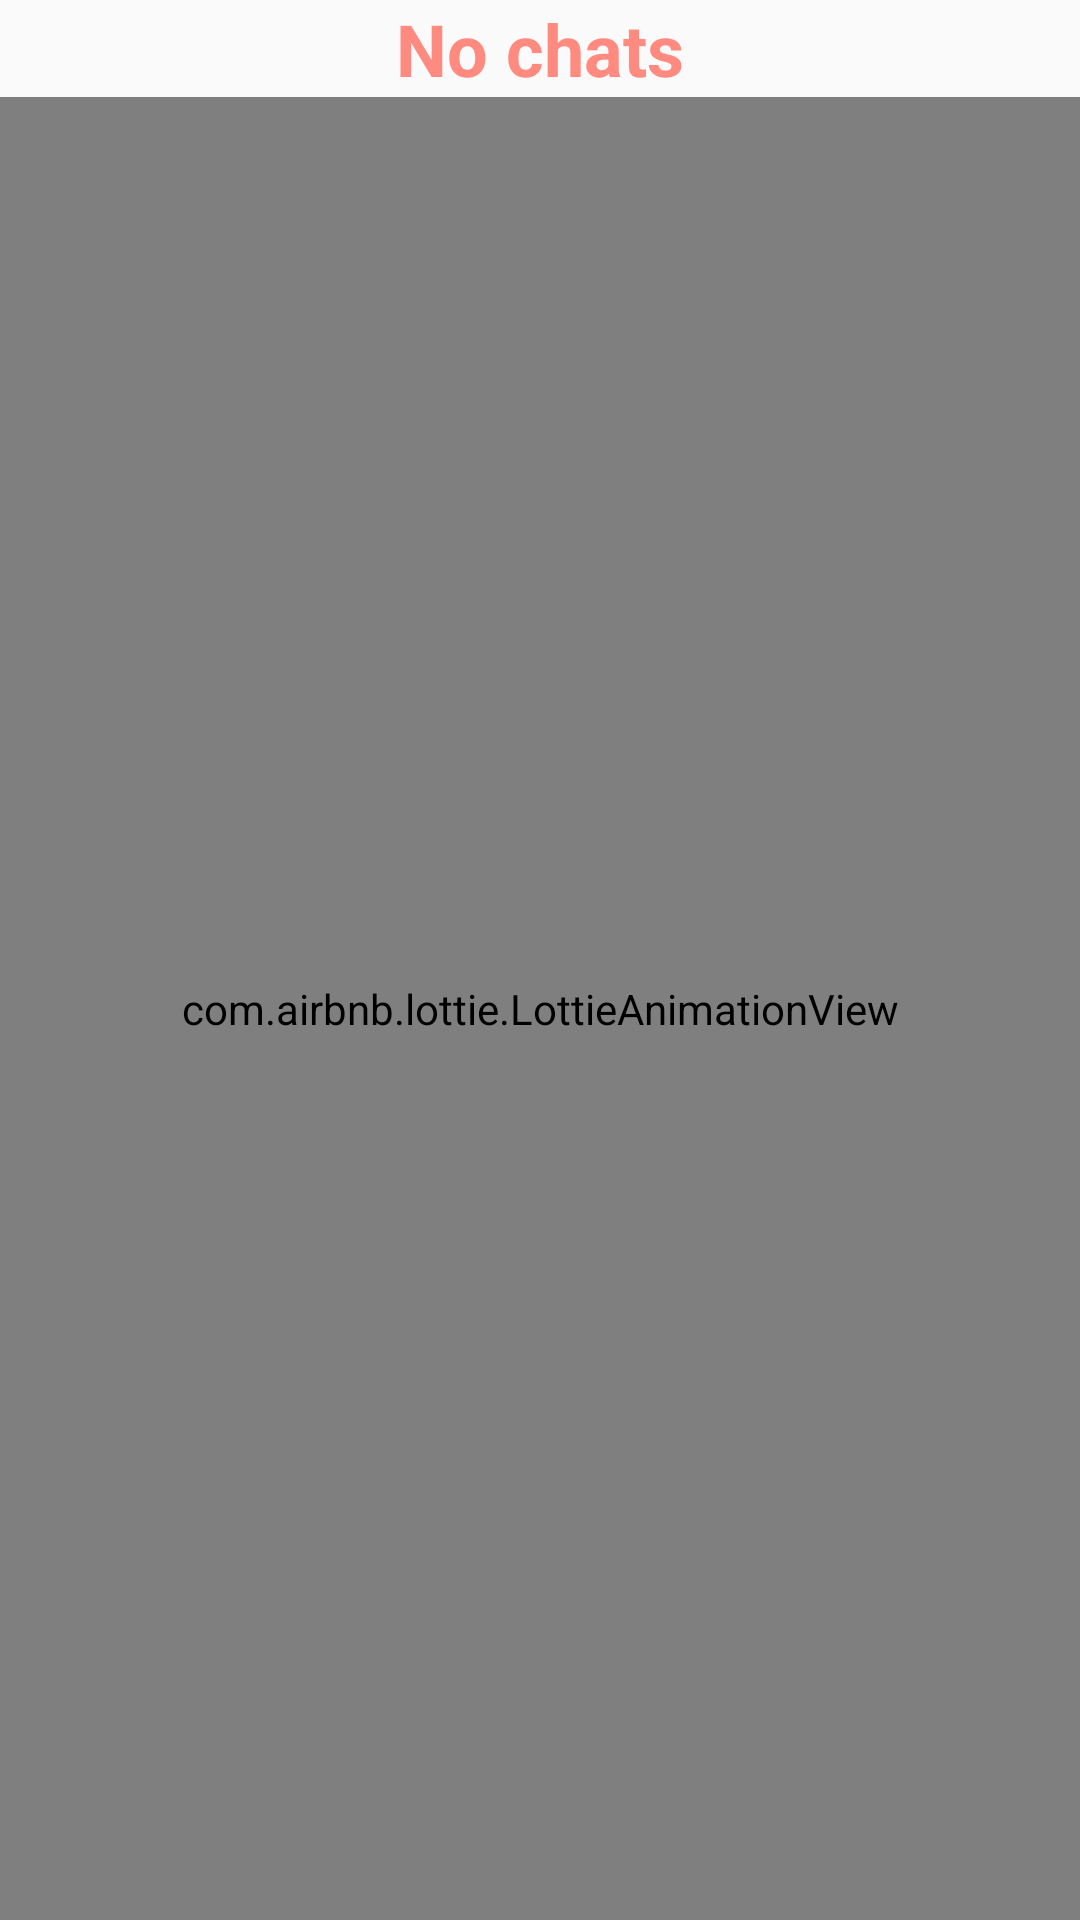

This screen was rendered from an Android layout file. Write that file and the resources it references.
<!-- AndroidManifest.xml: activity theme AppTheme.NoActionBar -->
<!-- res/layout/fragment_chat.xml -->
<?xml version="1.0" encoding="utf-8"?>
<RelativeLayout xmlns:android="http://schemas.android.com/apk/res/android"
    xmlns:app="http://schemas.android.com/apk/res-auto"
    android:orientation="vertical"
    android:layout_width="match_parent"
    android:layout_height="match_parent">

    <ProgressBar
        android:id="@+id/myProgressBar"
        style="?android:attr/progressBarStyleLarge"
        android:layout_width="wrap_content"
        android:layout_height="wrap_content"
        android:progressDrawable="@drawable/circular_progress_bar"
        android:layout_centerHorizontal="true"/>

    <android.support.v7.widget.RecyclerView
        xmlns:android="http://schemas.android.com/apk/res/android"
        android:id="@+id/recycler_view"
        android:layout_width="match_parent"
        android:layout_height="match_parent"
        android:layout_marginTop="@dimen/recyclerview_chat_margin_top"/>

    <TextView
        android:id="@+id/no_chats_text"
        android:layout_width="match_parent"
        android:layout_height="wrap_content"
        android:textStyle="bold"
        android:textSize="@dimen/nodata_textview"
        android:textColor="@color/nodata_textview"
        android:gravity="center_horizontal"
        android:layout_alignParentStart="true"
        android:text="@string/no_chats"/>

    <com.airbnb.lottie.LottieAnimationView
        android:id="@+id/animation_view_chat"
        android:layout_width="match_parent"
        android:layout_height="match_parent"
        app:lottie_fileName="no_notifications.json"
        app:lottie_loop="true"
        app:lottie_autoPlay="true"
        android:layout_below="@id/no_chats_text"/>

</RelativeLayout>
<!-- resources referenced by this layout -->
<resources>
  <color name="nodata_textview">#FF8A80</color>
  <dimen name="nodata_textview">24sp</dimen>
  <dimen name="recyclerview_chat_margin_top">8dp</dimen>
  <string name="no_chats">No chats</string>
  <style name="AppTheme.NoActionBar">
          <item name="windowActionBar">false</item>
          <item name="windowNoTitle">true</item>
          <item name="preferenceTheme">@style/PreferenceThemeOverlay</item>
      </style>
</resources>
